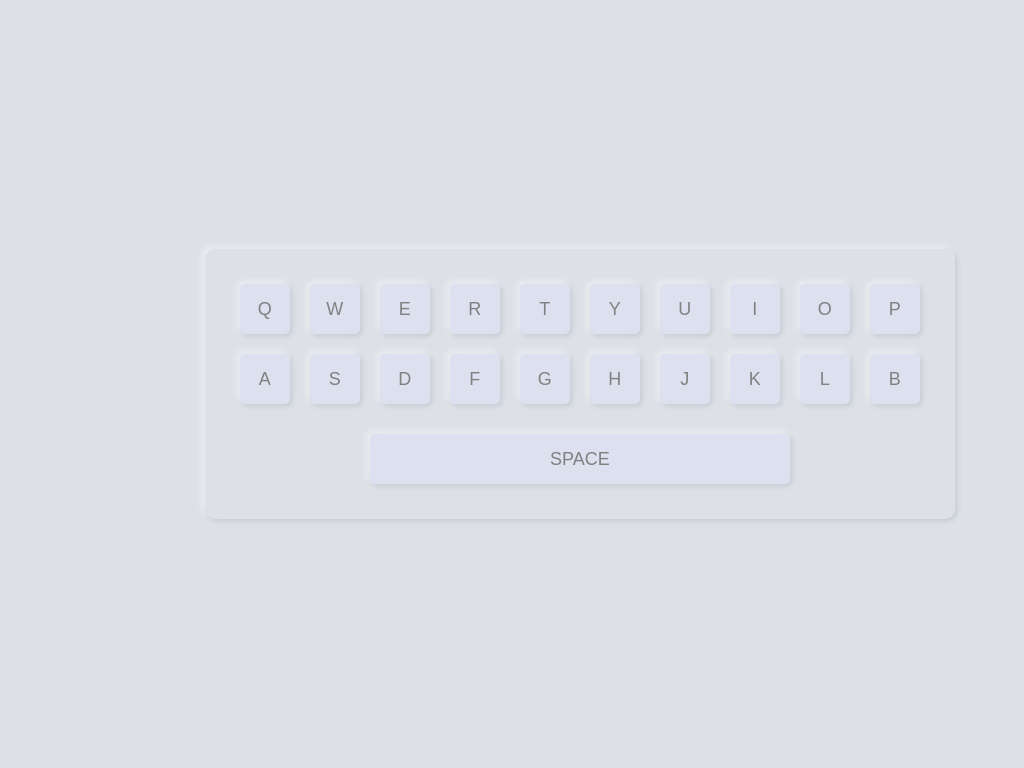

Write the HTML and CSS that draws this image.

<!-- file: index.html -->
<!DOCTYPE html>
<!-- Coding by Codingfire - youtube.com/codingfire -->
<html lang="en">
<head>
  <meta charset="UTF-8">
  <meta name="viewport" content="width=device-width, initial-scale=1.0">
  <meta http-equiv="X-UA-Compatible" content="ie=edge">
  <title>Neumorphism Keyboard Pure CSS | CodingFire</title>
  <link rel="stylesheet" href="style.css">
</head>
<body>
  <div class="container">
    <div class="wrapper">
      <div class="keys">
        <input type="button" value="Q">
        <input type="button" value="W">
        <input type="button" value="E">
        <input type="button" value="R">
        <input type="button" value="T">
        <input type="button" value="Y">
        <input type="button" value="U">
        <input type="button" value="I">
        <input type="button" value="O">
        <input type="button" value="P">
      </div>

      <div class="keys keys2">
        <input type="button" value="A">
        <input type="button" value="S">
        <input type="button" value="D">
        <input type="button" value="F">
        <input type="button" value="G">
        <input type="button" value="H">
        <input type="button" value="J">
        <input type="button" value="K">
        <input type="button" value="L">
        <input type="button" value="B">
      </div>
      <div class="keys">
        <input type="button" value="SPACE">
      </div>

    </div>
  </div>
</body>
</html>


/* file: style.css */
* {
  margin: 0;
  padding: 0;
  box-sizing: border-box;
  font-family: "Poppins", sans-serif;
}
body {
  min-height: 100vh;
  display: flex;
  align-items: center;
  justify-content: center;
  background: #dde1e7;
  flex-direction: column;
}
.container {
  width: 60%;
}
.wrapper {
  min-width: 750px;
  max-width: 1000px;
  padding: 25px;
  border-radius: 10px;
  box-shadow: -3px -3px 7px #ffffff73,
              2px 2px 5px rgba(94, 104, 121, 0.2);

}

.wrapper .keys {
  display: flex;
  justify-content: center;
}

.wrapper .keys input {
  height: 50px;
  min-width: 50px;
  padding: 10px;
  border: none;
  outline: none;
  background: #dde1ef;
  box-shadow: -3px -3px 7px #ffffff73,
              2px 2px 5px rgba(94, 104, 121, 0.2);
  margin: 10px;
  color: grey;
  font-size: 18px;
  cursor: default;
  border-radius: 5px;
}
/* we say that when we focus on the input buttons then */
.wrapper .keys input:focus {
  font-size: 16px;
  color: #4561ff;
  box-shadow: inset -3px -3px 7px #ffffff73,
              inset 2px 2px 5px rgba(94, 104, 121, 0.2);

}
/* this means select input which have the Value of "SPACE" */
.wrapper .keys input[value="SPACE"] {
  width: 60%;
  margin-top: 20px;
}
